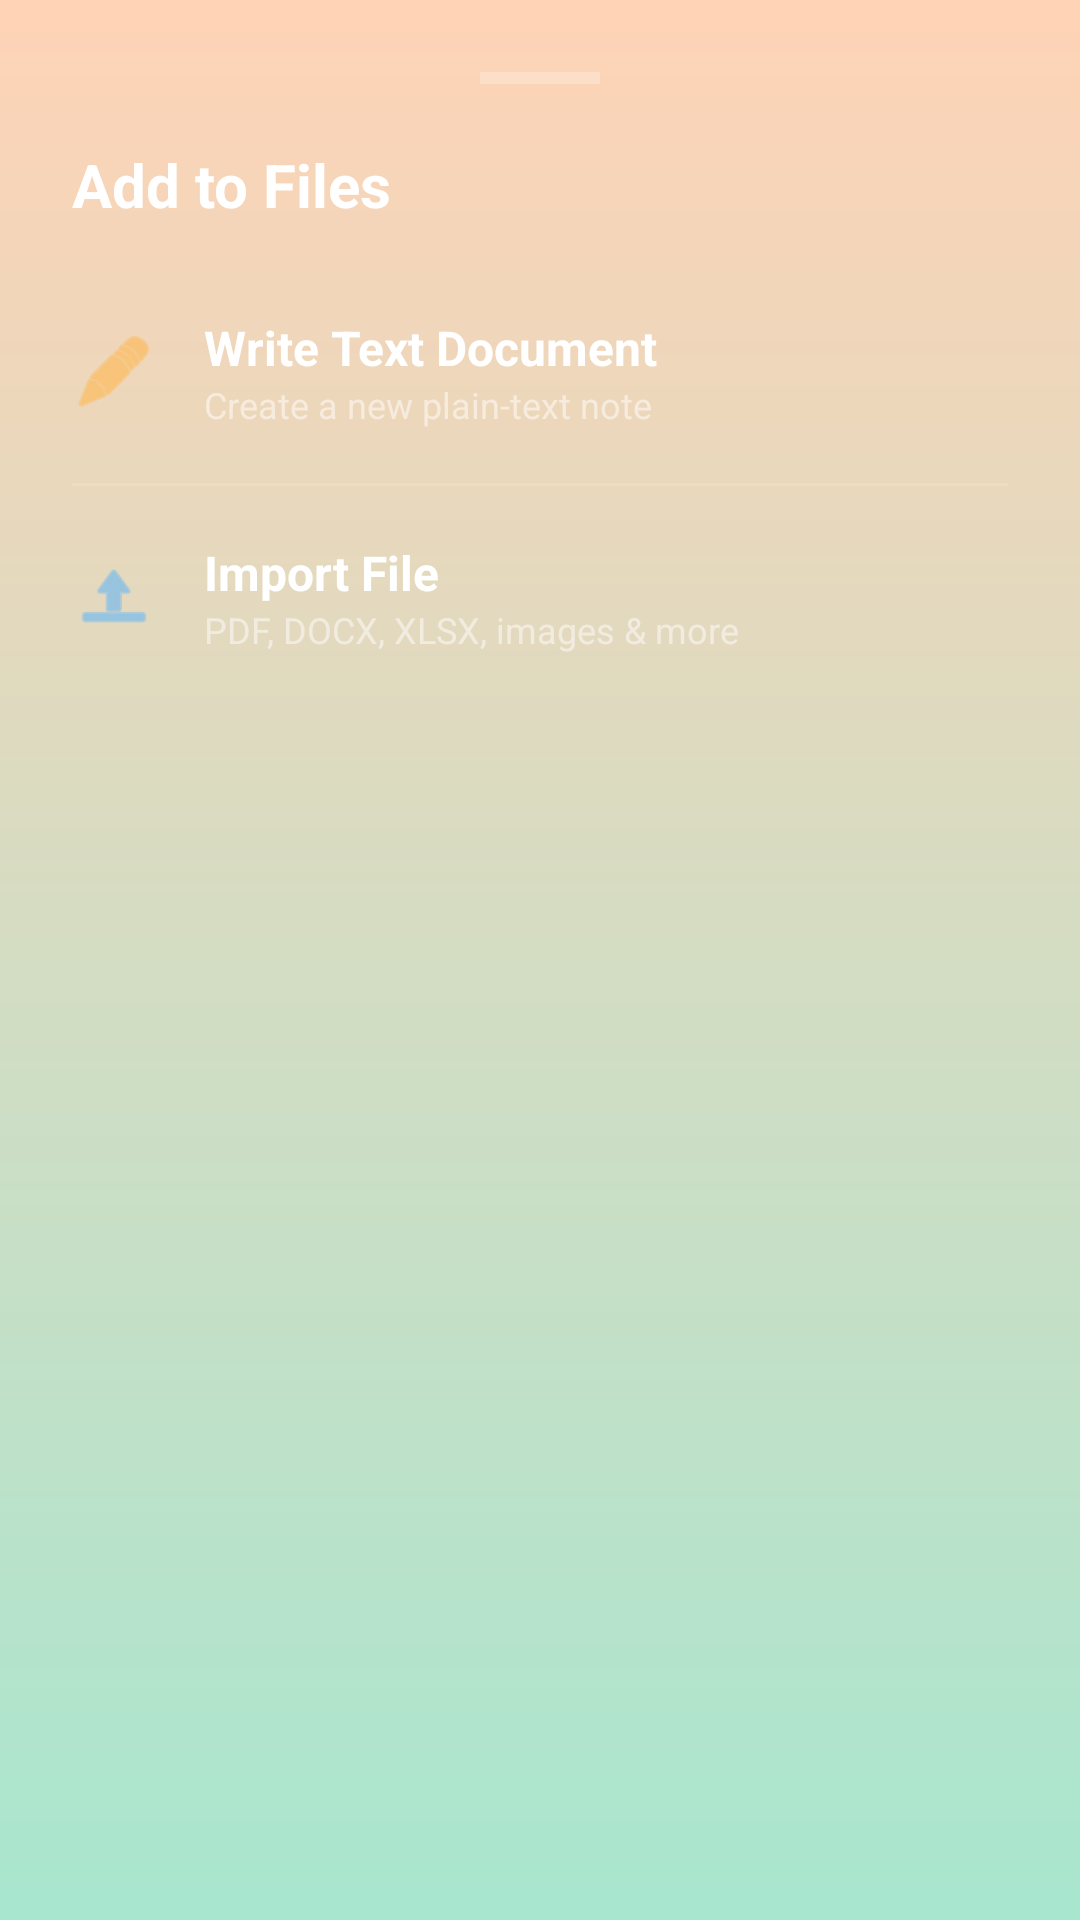

Produce the Android XML layout that renders to this screen, including the resource entries it uses.
<!-- AndroidManifest.xml: application theme Theme.Material3.Dark.NoActionBar -->
<!-- res/layout/layout_bottom_sheet_doc_add.xml -->
<?xml version="1.0" encoding="utf-8"?>
<LinearLayout xmlns:android="http://schemas.android.com/apk/res/android"
    xmlns:app="http://schemas.android.com/apk/res-auto"
    android:layout_width="match_parent"
    android:layout_height="wrap_content"
    android:orientation="vertical"
    android:background="@drawable/bg_gradient"
    android:padding="24dp">

    <View
        android:layout_width="40dp"
        android:layout_height="4dp"
        android:background="#40FFFFFF"
        android:layout_gravity="center_horizontal"
        android:layout_marginBottom="20dp"/>

    <TextView
        android:layout_width="wrap_content"
        android:layout_height="wrap_content"
        android:text="Add to Files"
        android:textColor="@android:color/white"
        android:textSize="20sp"
        android:textStyle="bold"
        android:layout_marginBottom="16dp"/>

    
    <LinearLayout
        android:id="@+id/btn_doc_write"
        android:layout_width="match_parent"
        android:layout_height="wrap_content"
        android:orientation="horizontal"
        android:paddingVertical="14dp"
        android:gravity="center_vertical"
        android:background="?attr/selectableItemBackground">
        <ImageView android:layout_width="28dp" android:layout_height="28dp" android:src="@android:drawable/ic_menu_edit" app:tint="#FFB74D"/>
        <LinearLayout android:layout_width="wrap_content" android:layout_height="wrap_content" android:orientation="vertical" android:layout_marginStart="16dp">
            <TextView android:layout_width="wrap_content" android:layout_height="wrap_content" android:text="Write Text Document" android:textColor="@android:color/white" android:textSize="16sp" android:textStyle="bold"/>
            <TextView android:layout_width="wrap_content" android:layout_height="wrap_content" android:text="Create a new plain-text note" android:textColor="#80FFFFFF" android:textSize="12sp"/>
        </LinearLayout>
    </LinearLayout>

    <View android:layout_width="match_parent" android:layout_height="1dp" android:background="#20FFFFFF" android:layout_marginVertical="4dp"/>

    
    <LinearLayout
        android:id="@+id/btn_doc_import"
        android:layout_width="match_parent"
        android:layout_height="wrap_content"
        android:orientation="horizontal"
        android:paddingVertical="14dp"
        android:gravity="center_vertical"
        android:background="?attr/selectableItemBackground">
        <ImageView android:layout_width="28dp" android:layout_height="28dp" android:src="@android:drawable/ic_menu_upload" app:tint="#64B5F6"/>
        <LinearLayout android:layout_width="wrap_content" android:layout_height="wrap_content" android:orientation="vertical" android:layout_marginStart="16dp">
            <TextView android:layout_width="wrap_content" android:layout_height="wrap_content" android:text="Import File" android:textColor="@android:color/white" android:textSize="16sp" android:textStyle="bold"/>
            <TextView android:layout_width="wrap_content" android:layout_height="wrap_content" android:text="PDF, DOCX, XLSX, images &amp; more" android:textColor="#80FFFFFF" android:textSize="12sp"/>
        </LinearLayout>
    </LinearLayout>

</LinearLayout>
<!-- resources referenced by this layout -->
<resources>
  <!-- drawable bg_gradient (drawable) -->
  <shape xmlns:android="http://schemas.android.com/apk/res/android">
  
      <gradient
          android:startColor="#A8E6CF"
          android:endColor="#FFD3B6"
          android:angle="90"/>
  
  </shape>
</resources>
